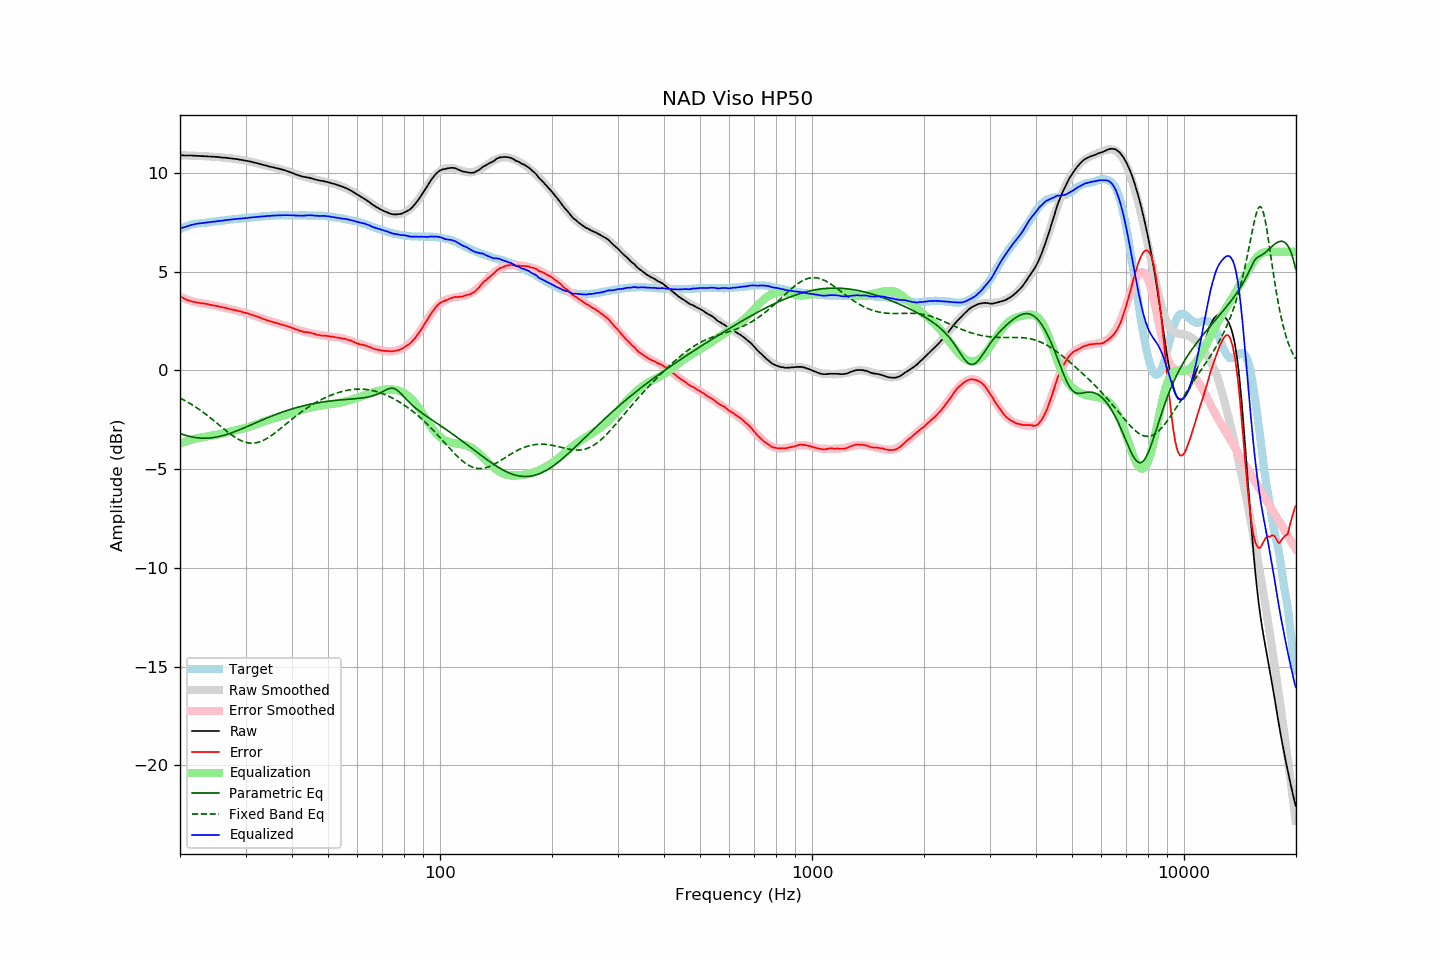

Source data for this figure (header and first rows):
frequency, raw, error, smoothed, error_smoothed, equalization, parametric_eq, fixed_band_eq, equalized_raw, equalized_smoothed, target
20.00, 10.89, 3.74, 10.89, 3.72, -3.72, -3.20, -1.40, 7.17, 7.17, 7.15
20.20, 10.89, 3.70, 10.88, 3.69, -3.69, -3.23, -1.44, 7.20, 7.20, 7.18
20.40, 10.89, 3.66, 10.88, 3.65, -3.65, -3.25, -1.49, 7.23, 7.23, 7.22
20.61, 10.88, 3.62, 10.88, 3.62, -3.62, -3.28, -1.53, 7.25, 7.26, 7.25
20.81, 10.88, 3.58, 10.88, 3.59, -3.59, -3.30, -1.57, 7.28, 7.28, 7.29
21.02, 10.88, 3.54, 10.88, 3.57, -3.57, -3.33, -1.62, 7.31, 7.31, 7.33
21.23, 10.88, 3.52, 10.87, 3.54, -3.54, -3.35, -1.67, 7.34, 7.33, 7.35
21.44, 10.88, 3.50, 10.87, 3.52, -3.52, -3.36, -1.72, 7.36, 7.36, 7.37
21.66, 10.87, 3.47, 10.87, 3.49, -3.49, -3.38, -1.77, 7.37, 7.38, 7.39
21.87, 10.87, 3.46, 10.87, 3.47, -3.47, -3.40, -1.82, 7.40, 7.40, 7.40
22.09, 10.87, 3.44, 10.86, 3.45, -3.45, -3.41, -1.87, 7.42, 7.41, 7.42
22.31, 10.86, 3.42, 10.86, 3.43, -3.43, -3.42, -1.93, 7.43, 7.43, 7.43
22.54, 10.86, 3.41, 10.85, 3.41, -3.41, -3.43, -1.98, 7.44, 7.44, 7.44
22.76, 10.85, 3.39, 10.85, 3.40, -3.40, -3.43, -2.04, 7.45, 7.45, 7.45
22.99, 10.85, 3.39, 10.85, 3.39, -3.39, -3.44, -2.10, 7.46, 7.46, 7.45
23.22, 10.85, 3.39, 10.84, 3.37, -3.37, -3.44, -2.16, 7.47, 7.47, 7.46
23.45, 10.84, 3.37, 10.84, 3.36, -3.36, -3.44, -2.22, 7.48, 7.48, 7.47
23.69, 10.84, 3.36, 10.83, 3.35, -3.35, -3.43, -2.28, 7.49, 7.49, 7.48
23.92, 10.83, 3.34, 10.83, 3.33, -3.33, -3.43, -2.35, 7.50, 7.50, 7.49
24.16, 10.83, 3.32, 10.82, 3.32, -3.32, -3.42, -2.41, 7.51, 7.51, 7.51
24.40, 10.82, 3.29, 10.82, 3.30, -3.30, -3.41, -2.48, 7.51, 7.52, 7.53
24.65, 10.82, 3.29, 10.81, 3.29, -3.29, -3.40, -2.54, 7.53, 7.53, 7.53
24.89, 10.81, 3.27, 10.81, 3.27, -3.27, -3.39, -2.61, 7.54, 7.54, 7.54
25.14, 10.81, 3.26, 10.80, 3.25, -3.25, -3.37, -2.68, 7.55, 7.55, 7.55
25.39, 10.80, 3.24, 10.79, 3.24, -3.24, -3.36, -2.74, 7.56, 7.56, 7.56
25.65, 10.79, 3.21, 10.79, 3.22, -3.22, -3.34, -2.81, 7.57, 7.57, 7.58
25.91, 10.78, 3.20, 10.78, 3.20, -3.20, -3.32, -2.88, 7.58, 7.58, 7.58
26.16, 10.77, 3.18, 10.77, 3.18, -3.18, -3.30, -2.95, 7.58, 7.59, 7.59
26.43, 10.77, 3.17, 10.76, 3.16, -3.16, -3.27, -3.01, 7.60, 7.60, 7.59
26.69, 10.76, 3.15, 10.76, 3.15, -3.15, -3.25, -3.08, 7.61, 7.61, 7.60
26.96, 10.75, 3.12, 10.75, 3.13, -3.13, -3.22, -3.14, 7.62, 7.62, 7.62
27.23, 10.74, 3.10, 10.74, 3.11, -3.11, -3.19, -3.20, 7.63, 7.63, 7.63
27.50, 10.73, 3.08, 10.73, 3.09, -3.09, -3.17, -3.26, 7.64, 7.64, 7.64
27.77, 10.72, 3.07, 10.72, 3.07, -3.07, -3.14, -3.32, 7.65, 7.65, 7.64
28.05, 10.71, 3.05, 10.71, 3.05, -3.05, -3.11, -3.38, 7.66, 7.65, 7.66
28.33, 10.70, 3.04, 10.69, 3.03, -3.03, -3.07, -3.43, 7.66, 7.66, 7.66
28.62, 10.69, 3.02, 10.68, 3.01, -3.01, -3.04, -3.48, 7.67, 7.67, 7.67
28.90, 10.67, 2.99, 10.67, 2.99, -2.99, -3.01, -3.52, 7.68, 7.68, 7.68
29.19, 10.66, 2.98, 10.66, 2.97, -2.97, -2.98, -3.56, 7.69, 7.69, 7.68
29.48, 10.65, 2.94, 10.64, 2.95, -2.95, -2.94, -3.59, 7.70, 7.70, 7.71
29.78, 10.63, 2.92, 10.63, 2.93, -2.93, -2.91, -3.62, 7.70, 7.70, 7.71
30.08, 10.62, 2.90, 10.61, 2.90, -2.90, -2.87, -3.65, 7.71, 7.71, 7.71
30.38, 10.60, 2.88, 10.60, 2.88, -2.88, -2.84, -3.67, 7.72, 7.72, 7.71
30.68, 10.59, 2.85, 10.58, 2.86, -2.86, -2.80, -3.68, 7.73, 7.73, 7.73
30.99, 10.57, 2.84, 10.56, 2.83, -2.83, -2.77, -3.69, 7.74, 7.73, 7.73
31.30, 10.55, 2.81, 10.55, 2.80, -2.80, -2.73, -3.69, 7.74, 7.74, 7.74
31.61, 10.53, 2.78, 10.53, 2.78, -2.78, -2.69, -3.68, 7.75, 7.75, 7.75
31.93, 10.51, 2.75, 10.51, 2.75, -2.75, -2.66, -3.67, 7.76, 7.76, 7.76
32.24, 10.49, 2.73, 10.49, 2.72, -2.72, -2.62, -3.66, 7.77, 7.77, 7.76
32.57, 10.47, 2.69, 10.46, 2.69, -2.69, -2.59, -3.63, 7.78, 7.77, 7.77
32.89, 10.45, 2.66, 10.44, 2.66, -2.66, -2.55, -3.61, 7.79, 7.78, 7.78
33.22, 10.42, 2.62, 10.42, 2.63, -2.63, -2.52, -3.57, 7.79, 7.79, 7.79
33.55, 10.40, 2.60, 10.40, 2.60, -2.60, -2.48, -3.54, 7.79, 7.80, 7.80
33.89, 10.38, 2.57, 10.38, 2.57, -2.57, -2.45, -3.50, 7.80, 7.81, 7.81
34.23, 10.36, 2.54, 10.36, 2.54, -2.54, -2.42, -3.45, 7.81, 7.81, 7.82
34.57, 10.34, 2.51, 10.34, 2.52, -2.52, -2.38, -3.40, 7.82, 7.82, 7.82
34.92, 10.31, 2.48, 10.32, 2.49, -2.49, -2.35, -3.35, 7.82, 7.83, 7.82
35.27, 10.30, 2.47, 10.30, 2.46, -2.46, -2.32, -3.29, 7.83, 7.83, 7.83
35.62, 10.28, 2.44, 10.28, 2.44, -2.44, -2.28, -3.23, 7.84, 7.84, 7.84
35.97, 10.26, 2.42, 10.26, 2.42, -2.42, -2.25, -3.17, 7.84, 7.84, 7.84
... 635 more rows
